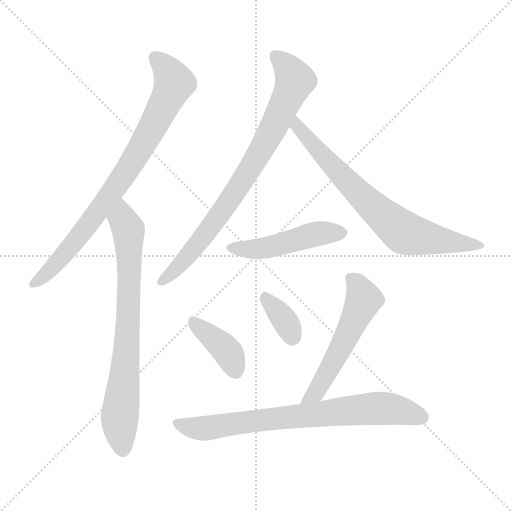
t = 0.00 s
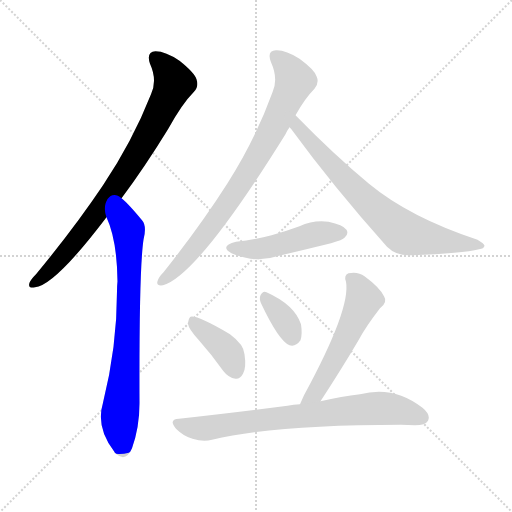
t = 1.37 s
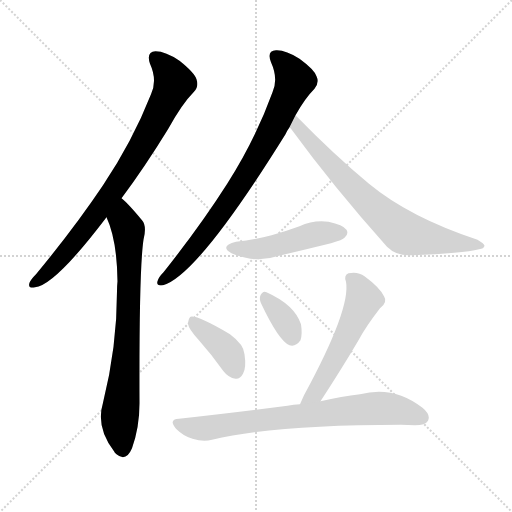
t = 2.75 s
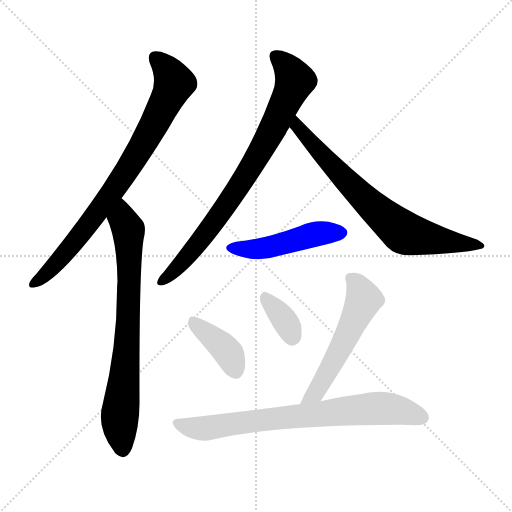
t = 4.12 s
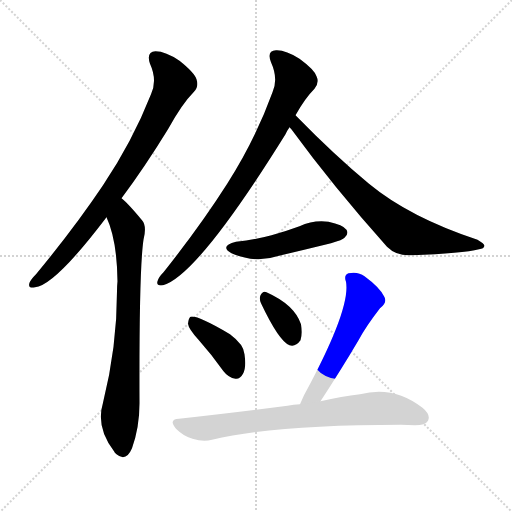
t = 5.49 s
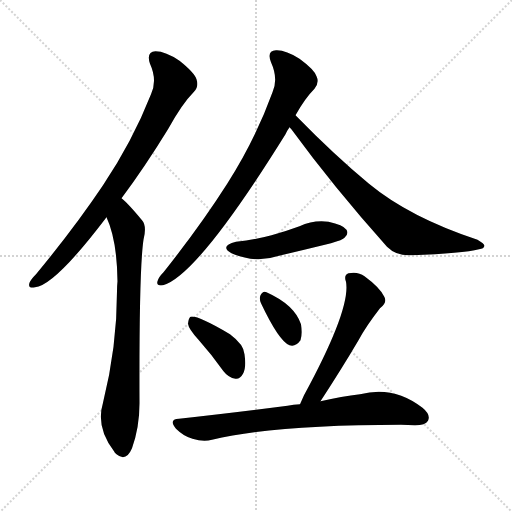
t = 6.87 s

The animated SVG that drew these frames (rendered in a browser with its animation timeline set to each time). Animation: 9 CSS @keyframes rules; one cycle of 6.87 s.

<svg version="1.1" viewBox="0 0 1024 1024" xmlns="http://www.w3.org/2000/svg">
  <g stroke="lightgray" stroke-dasharray="1,1" stroke-width="1" transform="scale(4, 4)">
    <line x1="0" y1="0" x2="256" y2="256"></line>
    <line x1="256" y1="0" x2="0" y2="256"></line>
    <line x1="128" y1="0" x2="128" y2="256"></line>
    <line x1="0" y1="128" x2="256" y2="128"></line>
  </g>
<g transform="scale(1, -1) translate(0, -900)">
   <style type="text/css">
    @keyframes keyframes0 {
      from {
       stroke: blue;
       stroke-dashoffset: 809;
       stroke-width: 128;
       }
       72% {
       animation-timing-function: step-end;
       stroke: blue;
       stroke-dashoffset: 0;
       stroke-width: 128;
       }
       to {
       stroke: black;
       stroke-width: 1024;
       }
       }
       #make-me-a-hanzi-animation-0 {
         animation: keyframes0 0.908366s both;
         animation-delay: 0.000000s;
         animation-timing-function: linear;
       }
    @keyframes keyframes1 {
      from {
       stroke: blue;
       stroke-dashoffset: 755;
       stroke-width: 128;
       }
       71% {
       animation-timing-function: step-end;
       stroke: blue;
       stroke-dashoffset: 0;
       stroke-width: 128;
       }
       to {
       stroke: black;
       stroke-width: 1024;
       }
       }
       #make-me-a-hanzi-animation-1 {
         animation: keyframes1 0.864421s both;
         animation-delay: 0.908366s;
         animation-timing-function: linear;
       }
    @keyframes keyframes2 {
      from {
       stroke: blue;
       stroke-dashoffset: 801;
       stroke-width: 128;
       }
       72% {
       animation-timing-function: step-end;
       stroke: blue;
       stroke-dashoffset: 0;
       stroke-width: 128;
       }
       to {
       stroke: black;
       stroke-width: 1024;
       }
       }
       #make-me-a-hanzi-animation-2 {
         animation: keyframes2 0.901855s both;
         animation-delay: 1.772786s;
         animation-timing-function: linear;
       }
    @keyframes keyframes3 {
      from {
       stroke: blue;
       stroke-dashoffset: 727;
       stroke-width: 128;
       }
       70% {
       animation-timing-function: step-end;
       stroke: blue;
       stroke-dashoffset: 0;
       stroke-width: 128;
       }
       to {
       stroke: black;
       stroke-width: 1024;
       }
       }
       #make-me-a-hanzi-animation-3 {
         animation: keyframes3 0.841634s both;
         animation-delay: 2.674642s;
         animation-timing-function: linear;
       }
    @keyframes keyframes4 {
      from {
       stroke: blue;
       stroke-dashoffset: 478;
       stroke-width: 128;
       }
       61% {
       animation-timing-function: step-end;
       stroke: blue;
       stroke-dashoffset: 0;
       stroke-width: 128;
       }
       to {
       stroke: black;
       stroke-width: 1024;
       }
       }
       #make-me-a-hanzi-animation-4 {
         animation: keyframes4 0.638997s both;
         animation-delay: 3.516276s;
         animation-timing-function: linear;
       }
    @keyframes keyframes5 {
      from {
       stroke: blue;
       stroke-dashoffset: 392;
       stroke-width: 128;
       }
       56% {
       animation-timing-function: step-end;
       stroke: blue;
       stroke-dashoffset: 0;
       stroke-width: 128;
       }
       to {
       stroke: black;
       stroke-width: 1024;
       }
       }
       #make-me-a-hanzi-animation-5 {
         animation: keyframes5 0.569010s both;
         animation-delay: 4.155273s;
         animation-timing-function: linear;
       }
    @keyframes keyframes6 {
      from {
       stroke: blue;
       stroke-dashoffset: 351;
       stroke-width: 128;
       }
       53% {
       animation-timing-function: step-end;
       stroke: blue;
       stroke-dashoffset: 0;
       stroke-width: 128;
       }
       to {
       stroke: black;
       stroke-width: 1024;
       }
       }
       #make-me-a-hanzi-animation-6 {
         animation: keyframes6 0.535645s both;
         animation-delay: 4.724284s;
         animation-timing-function: linear;
       }
    @keyframes keyframes7 {
      from {
       stroke: blue;
       stroke-dashoffset: 549;
       stroke-width: 128;
       }
       64% {
       animation-timing-function: step-end;
       stroke: blue;
       stroke-dashoffset: 0;
       stroke-width: 128;
       }
       to {
       stroke: black;
       stroke-width: 1024;
       }
       }
       #make-me-a-hanzi-animation-7 {
         animation: keyframes7 0.696777s both;
         animation-delay: 5.259928s;
         animation-timing-function: linear;
       }
    @keyframes keyframes8 {
      from {
       stroke: blue;
       stroke-dashoffset: 751;
       stroke-width: 128;
       }
       71% {
       animation-timing-function: step-end;
       stroke: blue;
       stroke-dashoffset: 0;
       stroke-width: 128;
       }
       to {
       stroke: black;
       stroke-width: 1024;
       }
       }
       #make-me-a-hanzi-animation-8 {
         animation: keyframes8 0.861165s both;
         animation-delay: 5.956706s;
         animation-timing-function: linear;
       }
</style>
<path d="M 243.0 503.5 Q 288.0 563.5 336.0 641.5 Q 364.0 692.5 388.0 716.5 Q 398.0 726.5 393.0 741.5 Q 389.0 754.5 359.0 778.5 Q 331.0 797.5 311.0 797.5 Q 292.0 796.5 300.0 772.5 Q 315.0 739.5 302.0 711.5 Q 265.0 617.5 206.0 529.5 Q 149.0 444.5 72.0 351.5 Q 62.0 341.5 59.0 334.5 Q 55.0 322.5 70.0 325.5 Q 109.0 328.5 213.0 465.5 L 243.0 503.5 Z" fill="lightgray"></path> 
<path d="M 213.0 465.5 Q 234.0 420.5 235.0 337.5 Q 234.0 328.5 234.0 317.5 Q 234.0 206.5 206.0 94.5 Q 191.0 45.5 228.0 -2.5 Q 229.0 -5.5 233.0 -8.5 Q 252.0 -24.5 264.0 3.5 Q 279.0 45.5 279.0 93.5 Q 278.0 360.5 287.0 420.5 Q 294.0 448.5 284.0 459.5 Q 266.0 481.5 252.0 495.5 Q 248.0 499.5 243.0 503.5 C 221.0 523.5 202.0 493.5 213.0 465.5 Z" fill="lightgray"></path> 
<path d="M 591.0 669.5 Q 610.0 703.5 629.0 722.5 Q 639.0 734.5 633.0 747.5 Q 629.0 760.5 599.0 782.5 Q 571.0 800.5 552.0 799.5 Q 533.0 798.5 542.0 775.5 Q 557.0 742.5 545.0 715.5 Q 511.0 621.5 455.0 533.5 Q 401.0 448.5 327.0 355.5 Q 317.0 345.5 315.0 337.5 Q 312.0 327.5 326.0 329.5 Q 395.0 348.5 571.0 631.5 Q 574.0 638.5 579.0 645.5 L 591.0 669.5 Z" fill="lightgray"></path> 
<path d="M 579.0 645.5 Q 580.0 644.5 582.0 642.5 Q 666.0 527.5 774.0 406.5 Q 793.0 387.5 823.0 389.5 Q 926.0 393.5 958.0 401.5 Q 968.0 402.5 969.0 408.5 Q 969.0 412.5 955.0 420.5 Q 819.0 465.5 738.0 532.5 Q 669.0 589.5 591.0 669.5 C 570.0 690.5 560.0 668.5 579.0 645.5 Z" fill="lightgray"></path> 
<path d="M 472.0 416.5 Q 438.0 407.5 463.0 393.5 Q 511.0 372.5 558.0 388.5 Q 609.0 400.5 662.0 413.5 Q 686.0 420.5 689.0 424.5 Q 698.0 431.5 693.0 440.5 Q 686.0 450.5 657.0 456.5 Q 627.0 460.5 599.0 447.5 Q 572.0 437.5 543.0 429.5 Q 510.0 420.5 472.0 416.5 Z" fill="lightgray"></path> 
<path d="M 397.0 220.5 Q 422.0 192.5 447.0 157.5 Q 457.0 144.5 471.0 142.5 Q 480.0 141.5 486.0 152.5 Q 493.0 164.5 489.0 191.5 Q 488.0 210.5 460.0 231.5 Q 394.0 270.5 381.0 266.5 Q 377.0 263.5 376.0 252.5 Q 377.0 242.5 397.0 220.5 Z" fill="lightgray"></path> 
<path d="M 522.0 293.5 Q 558.0 217.5 579.0 209.5 Q 591.0 205.5 601.0 219.5 Q 605.0 231.5 602.0 251.5 Q 589.0 290.5 533.0 315.5 Q 526.0 319.5 521.0 309.5 Q 518.0 302.5 522.0 293.5 Z" fill="lightgray"></path> 
<path d="M 641.0 97.5 Q 684.0 163.5 717.0 219.5 Q 732.0 247.5 760.0 283.5 Q 776.0 295.5 768.0 307.5 Q 759.0 325.5 729.0 347.5 Q 716.0 357.5 697.0 353.5 Q 687.0 349.5 692.0 336.5 Q 702.0 282.5 608.0 109.5 Q 604.0 100.5 600.0 91.5 C 588.0 64.5 625.0 72.5 641.0 97.5 Z" fill="lightgray"></path> 
<path d="M 600.0 91.5 Q 587.0 91.5 575.0 88.5 Q 475.0 75.5 358.0 62.5 Q 336.0 61.5 352.0 42.5 Q 367.0 27.5 385.0 22.5 Q 407.0 15.5 424.0 20.5 Q 553.0 50.5 802.0 50.5 Q 815.0 50.5 830.0 49.5 Q 851.0 49.5 856.0 58.5 Q 862.0 70.5 845.0 84.5 Q 787.0 129.5 720.0 111.5 Q 684.0 107.5 641.0 97.5 L 600.0 91.5 Z" fill="lightgray"></path> 
      <clipPath id="make-me-a-hanzi-clip-0">
      <path d="M 243.0 503.5 Q 288.0 563.5 336.0 641.5 Q 364.0 692.5 388.0 716.5 Q 398.0 726.5 393.0 741.5 Q 389.0 754.5 359.0 778.5 Q 331.0 797.5 311.0 797.5 Q 292.0 796.5 300.0 772.5 Q 315.0 739.5 302.0 711.5 Q 265.0 617.5 206.0 529.5 Q 149.0 444.5 72.0 351.5 Q 62.0 341.5 59.0 334.5 Q 55.0 322.5 70.0 325.5 Q 109.0 328.5 213.0 465.5 L 243.0 503.5 Z" fill="lightgray"></path>
      </clipPath>
      <path clip-path="url(#make-me-a-hanzi-clip-0)" d="M 311.0 782.5 L 337.0 757.5 L 347.0 730.5 L 299.0 634.5 L 190.0 466.5 L 96.0 355.5 L 68.0 334.5 " fill="none" id="make-me-a-hanzi-animation-0" stroke-dasharray="681 1362" stroke-linecap="round"></path>

      <clipPath id="make-me-a-hanzi-clip-1">
      <path d="M 213.0 465.5 Q 234.0 420.5 235.0 337.5 Q 234.0 328.5 234.0 317.5 Q 234.0 206.5 206.0 94.5 Q 191.0 45.5 228.0 -2.5 Q 229.0 -5.5 233.0 -8.5 Q 252.0 -24.5 264.0 3.5 Q 279.0 45.5 279.0 93.5 Q 278.0 360.5 287.0 420.5 Q 294.0 448.5 284.0 459.5 Q 266.0 481.5 252.0 495.5 Q 248.0 499.5 243.0 503.5 C 221.0 523.5 202.0 493.5 213.0 465.5 Z" fill="lightgray"></path>
      </clipPath>
      <path clip-path="url(#make-me-a-hanzi-clip-1)" d="M 244.0 495.5 L 246.0 458.5 L 257.0 440.5 L 259.0 352.5 L 254.0 198.5 L 239.0 53.5 L 245.0 0.5 " fill="none" id="make-me-a-hanzi-animation-1" stroke-dasharray="627 1254" stroke-linecap="round"></path>

      <clipPath id="make-me-a-hanzi-clip-2">
      <path d="M 591.0 669.5 Q 610.0 703.5 629.0 722.5 Q 639.0 734.5 633.0 747.5 Q 629.0 760.5 599.0 782.5 Q 571.0 800.5 552.0 799.5 Q 533.0 798.5 542.0 775.5 Q 557.0 742.5 545.0 715.5 Q 511.0 621.5 455.0 533.5 Q 401.0 448.5 327.0 355.5 Q 317.0 345.5 315.0 337.5 Q 312.0 327.5 326.0 329.5 Q 395.0 348.5 571.0 631.5 Q 574.0 638.5 579.0 645.5 L 591.0 669.5 Z" fill="lightgray"></path>
      </clipPath>
      <path clip-path="url(#make-me-a-hanzi-clip-2)" d="M 552.0 785.5 L 570.0 771.5 L 590.0 738.5 L 542.0 633.5 L 470.0 514.5 L 407.0 426.5 L 373.0 384.5 L 324.0 338.5 " fill="none" id="make-me-a-hanzi-animation-2" stroke-dasharray="673 1346" stroke-linecap="round"></path>

      <clipPath id="make-me-a-hanzi-clip-3">
      <path d="M 579.0 645.5 Q 580.0 644.5 582.0 642.5 Q 666.0 527.5 774.0 406.5 Q 793.0 387.5 823.0 389.5 Q 926.0 393.5 958.0 401.5 Q 968.0 402.5 969.0 408.5 Q 969.0 412.5 955.0 420.5 Q 819.0 465.5 738.0 532.5 Q 669.0 589.5 591.0 669.5 C 570.0 690.5 560.0 668.5 579.0 645.5 Z" fill="lightgray"></path>
      </clipPath>
      <path clip-path="url(#make-me-a-hanzi-clip-3)" d="M 594.0 660.5 L 596.0 644.5 L 644.0 589.5 L 728.0 502.5 L 800.0 440.5 L 832.0 427.5 L 962.0 407.5 " fill="none" id="make-me-a-hanzi-animation-3" stroke-dasharray="599 1198" stroke-linecap="round"></path>

      <clipPath id="make-me-a-hanzi-clip-4">
      <path d="M 472.0 416.5 Q 438.0 407.5 463.0 393.5 Q 511.0 372.5 558.0 388.5 Q 609.0 400.5 662.0 413.5 Q 686.0 420.5 689.0 424.5 Q 698.0 431.5 693.0 440.5 Q 686.0 450.5 657.0 456.5 Q 627.0 460.5 599.0 447.5 Q 572.0 437.5 543.0 429.5 Q 510.0 420.5 472.0 416.5 Z" fill="lightgray"></path>
      </clipPath>
      <path clip-path="url(#make-me-a-hanzi-clip-4)" d="M 465.0 405.5 L 518.0 401.5 L 626.0 430.5 L 683.0 434.5 " fill="none" id="make-me-a-hanzi-animation-4" stroke-dasharray="350 700" stroke-linecap="round"></path>

      <clipPath id="make-me-a-hanzi-clip-5">
      <path d="M 397.0 220.5 Q 422.0 192.5 447.0 157.5 Q 457.0 144.5 471.0 142.5 Q 480.0 141.5 486.0 152.5 Q 493.0 164.5 489.0 191.5 Q 488.0 210.5 460.0 231.5 Q 394.0 270.5 381.0 266.5 Q 377.0 263.5 376.0 252.5 Q 377.0 242.5 397.0 220.5 Z" fill="lightgray"></path>
      </clipPath>
      <path clip-path="url(#make-me-a-hanzi-clip-5)" d="M 384.0 257.5 L 449.0 203.5 L 472.0 157.5 " fill="none" id="make-me-a-hanzi-animation-5" stroke-dasharray="264 528" stroke-linecap="round"></path>

      <clipPath id="make-me-a-hanzi-clip-6">
      <path d="M 522.0 293.5 Q 558.0 217.5 579.0 209.5 Q 591.0 205.5 601.0 219.5 Q 605.0 231.5 602.0 251.5 Q 589.0 290.5 533.0 315.5 Q 526.0 319.5 521.0 309.5 Q 518.0 302.5 522.0 293.5 Z" fill="lightgray"></path>
      </clipPath>
      <path clip-path="url(#make-me-a-hanzi-clip-6)" d="M 531.0 303.5 L 572.0 255.5 L 584.0 225.5 " fill="none" id="make-me-a-hanzi-animation-6" stroke-dasharray="223 446" stroke-linecap="round"></path>

      <clipPath id="make-me-a-hanzi-clip-7">
      <path d="M 641.0 97.5 Q 684.0 163.5 717.0 219.5 Q 732.0 247.5 760.0 283.5 Q 776.0 295.5 768.0 307.5 Q 759.0 325.5 729.0 347.5 Q 716.0 357.5 697.0 353.5 Q 687.0 349.5 692.0 336.5 Q 702.0 282.5 608.0 109.5 Q 604.0 100.5 600.0 91.5 C 588.0 64.5 625.0 72.5 641.0 97.5 Z" fill="lightgray"></path>
      </clipPath>
      <path clip-path="url(#make-me-a-hanzi-clip-7)" d="M 701.0 343.5 L 718.0 325.5 L 727.0 297.5 L 649.0 143.5 L 631.0 114.5 L 607.0 93.5 " fill="none" id="make-me-a-hanzi-animation-7" stroke-dasharray="421 842" stroke-linecap="round"></path>

      <clipPath id="make-me-a-hanzi-clip-8">
      <path d="M 600.0 91.5 Q 587.0 91.5 575.0 88.5 Q 475.0 75.5 358.0 62.5 Q 336.0 61.5 352.0 42.5 Q 367.0 27.5 385.0 22.5 Q 407.0 15.5 424.0 20.5 Q 553.0 50.5 802.0 50.5 Q 815.0 50.5 830.0 49.5 Q 851.0 49.5 856.0 58.5 Q 862.0 70.5 845.0 84.5 Q 787.0 129.5 720.0 111.5 Q 684.0 107.5 641.0 97.5 L 600.0 91.5 Z" fill="lightgray"></path>
      </clipPath>
      <path clip-path="url(#make-me-a-hanzi-clip-8)" d="M 355.0 52.5 L 414.0 43.5 L 748.0 83.5 L 784.0 82.5 L 844.0 64.5 " fill="none" id="make-me-a-hanzi-animation-8" stroke-dasharray="623 1246" stroke-linecap="round"></path>

</g>
</svg>
